Labelled photos from "hands_final", an image-classification folder in sbenetz/jetson-inference. The possible labels are: background, next gesture, pause gesture, play gesture.

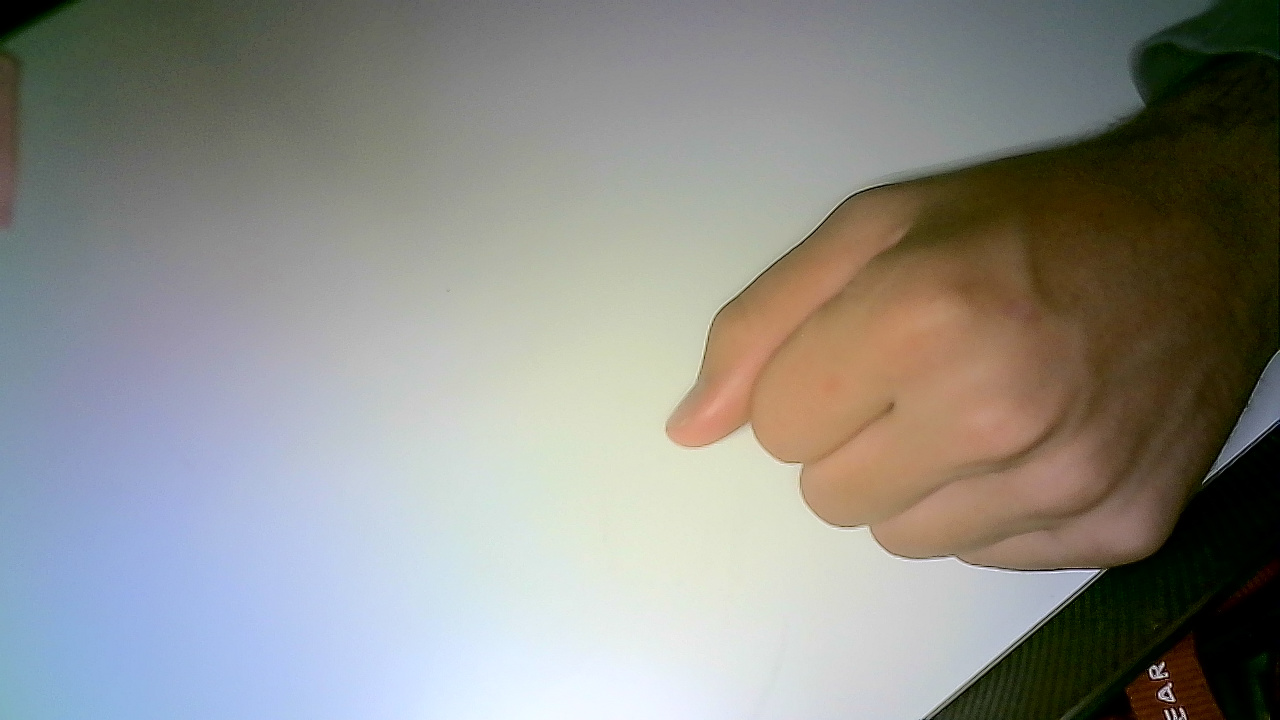
Label: pause gesture

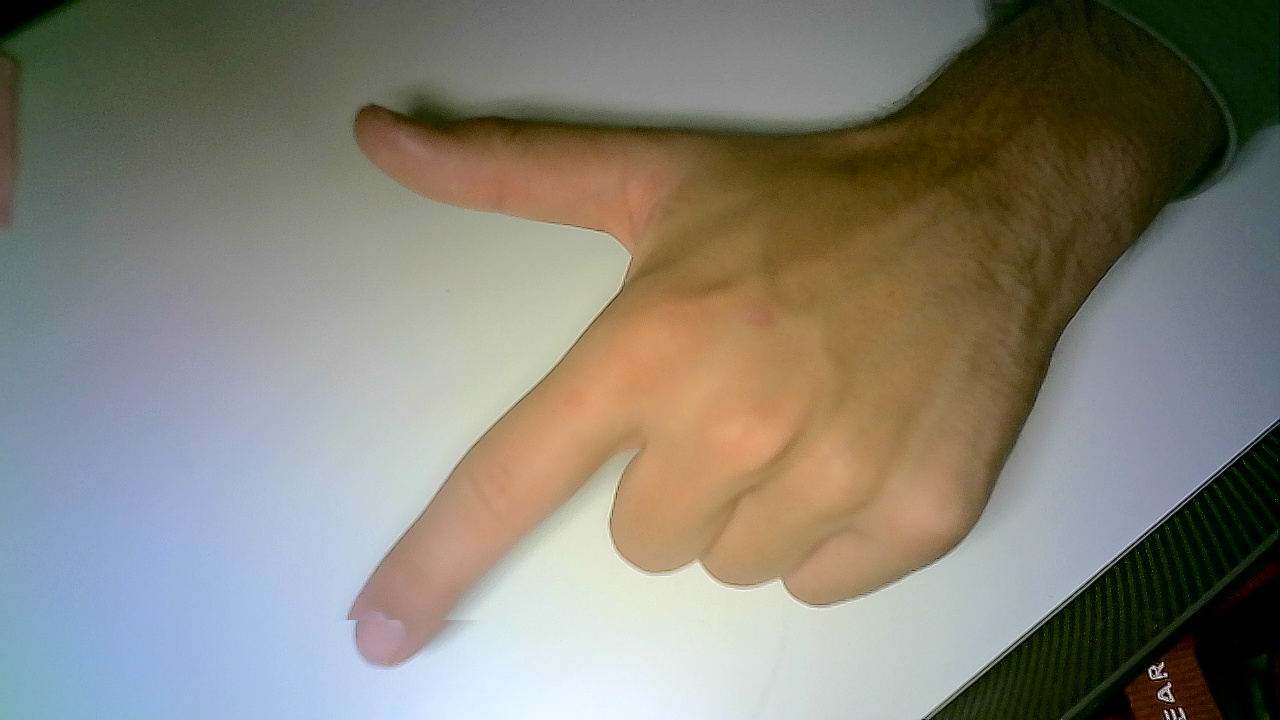
Label: next gesture

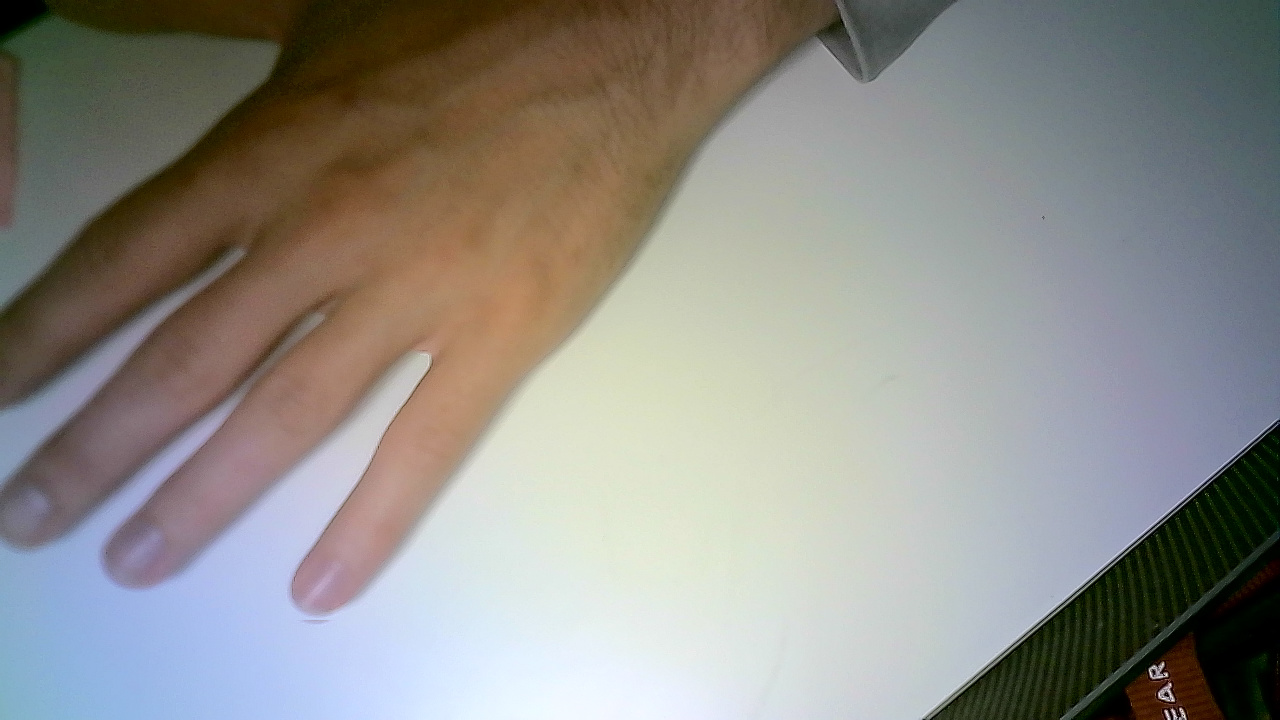
Label: play gesture

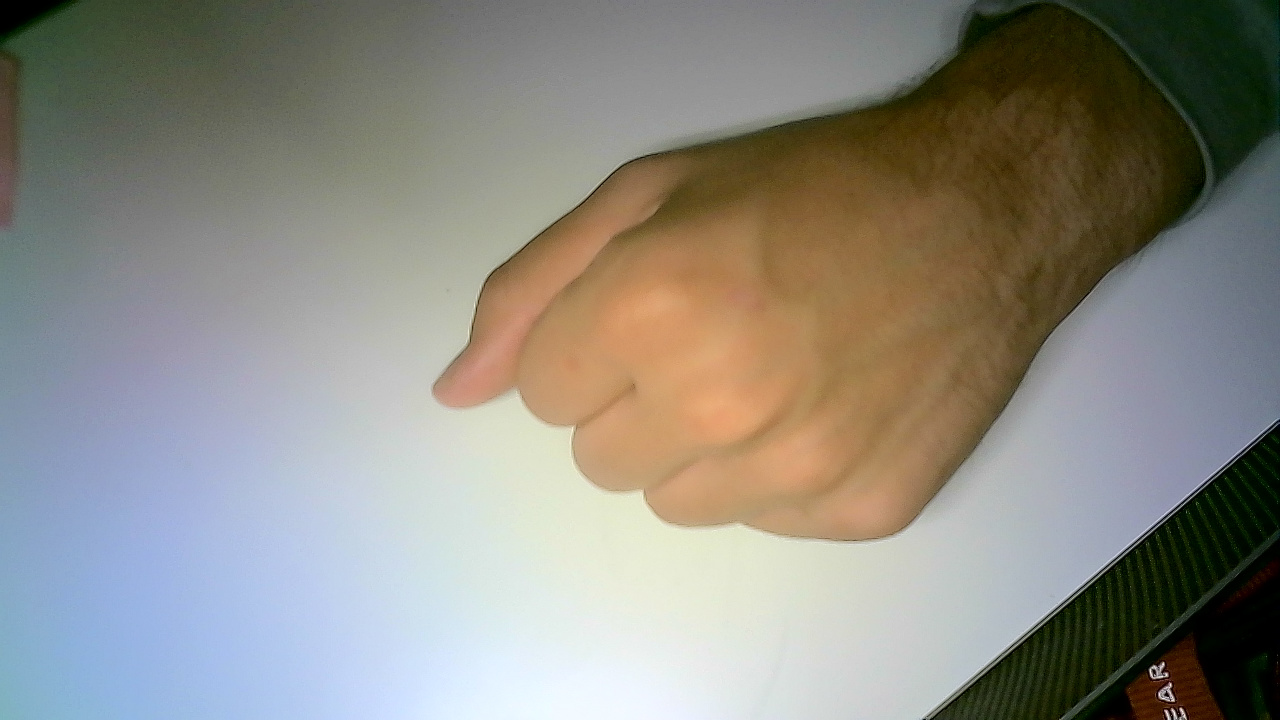
Label: pause gesture

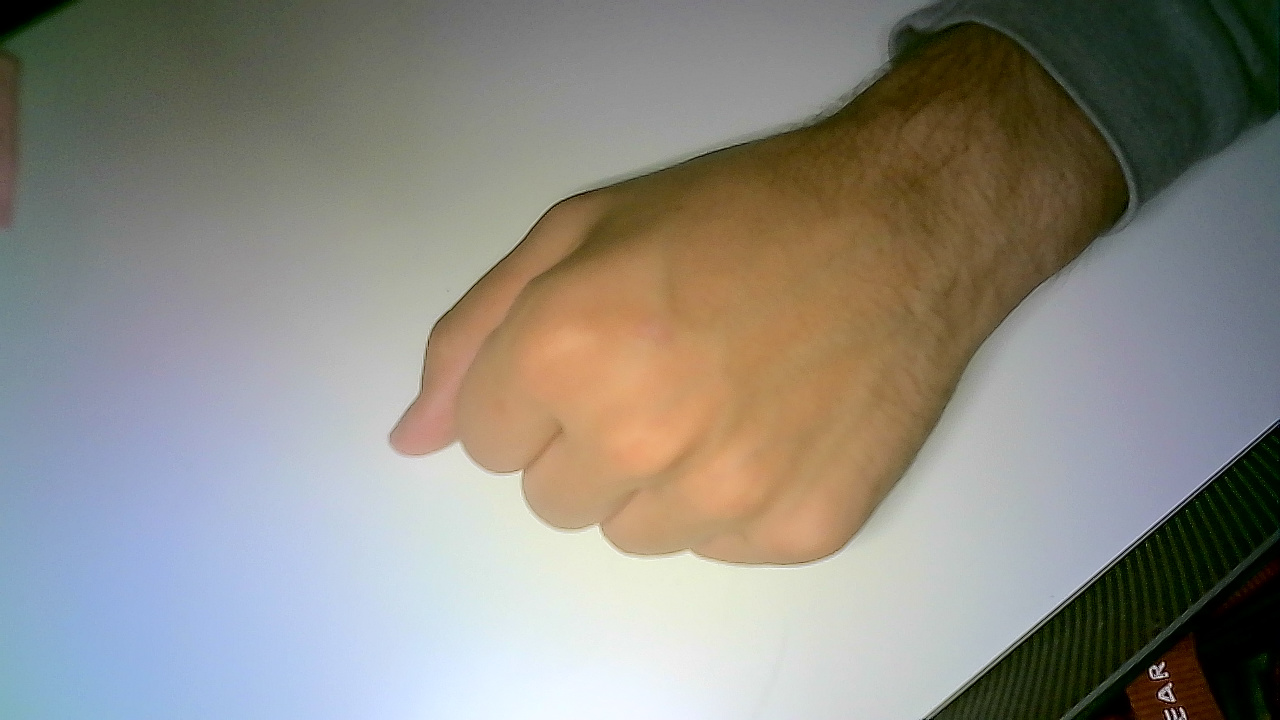
Label: pause gesture

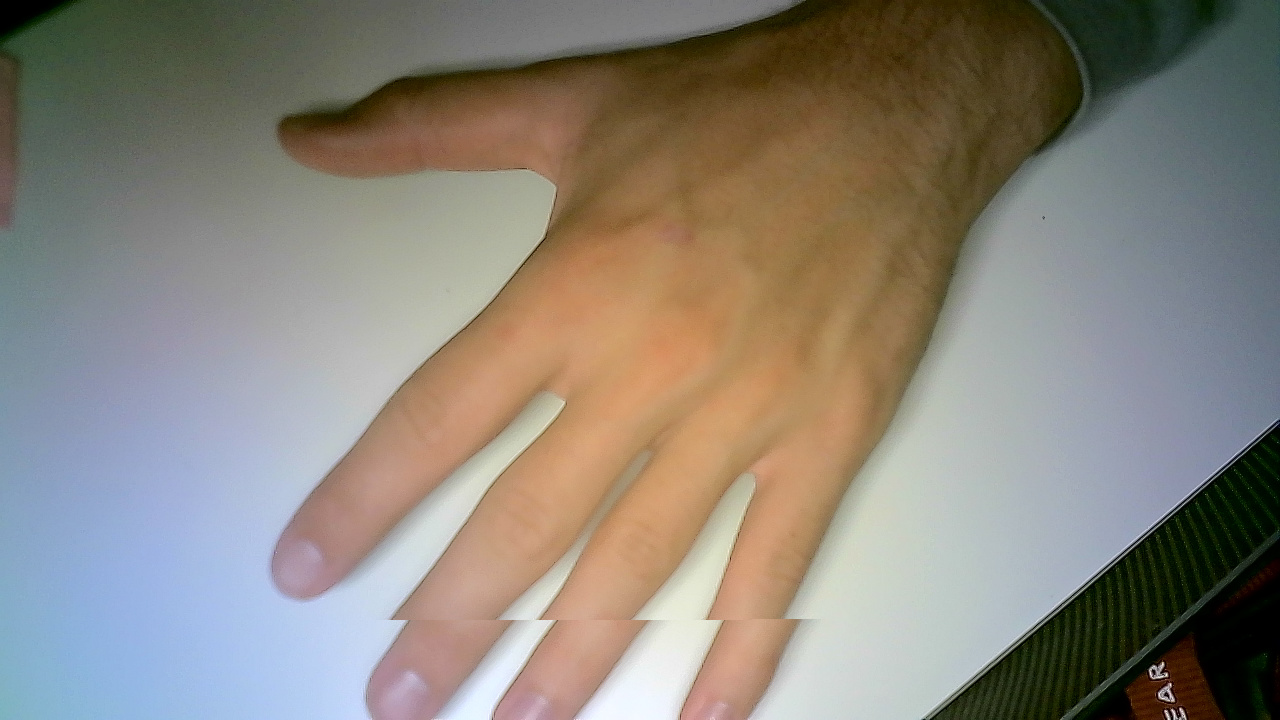
Label: play gesture
